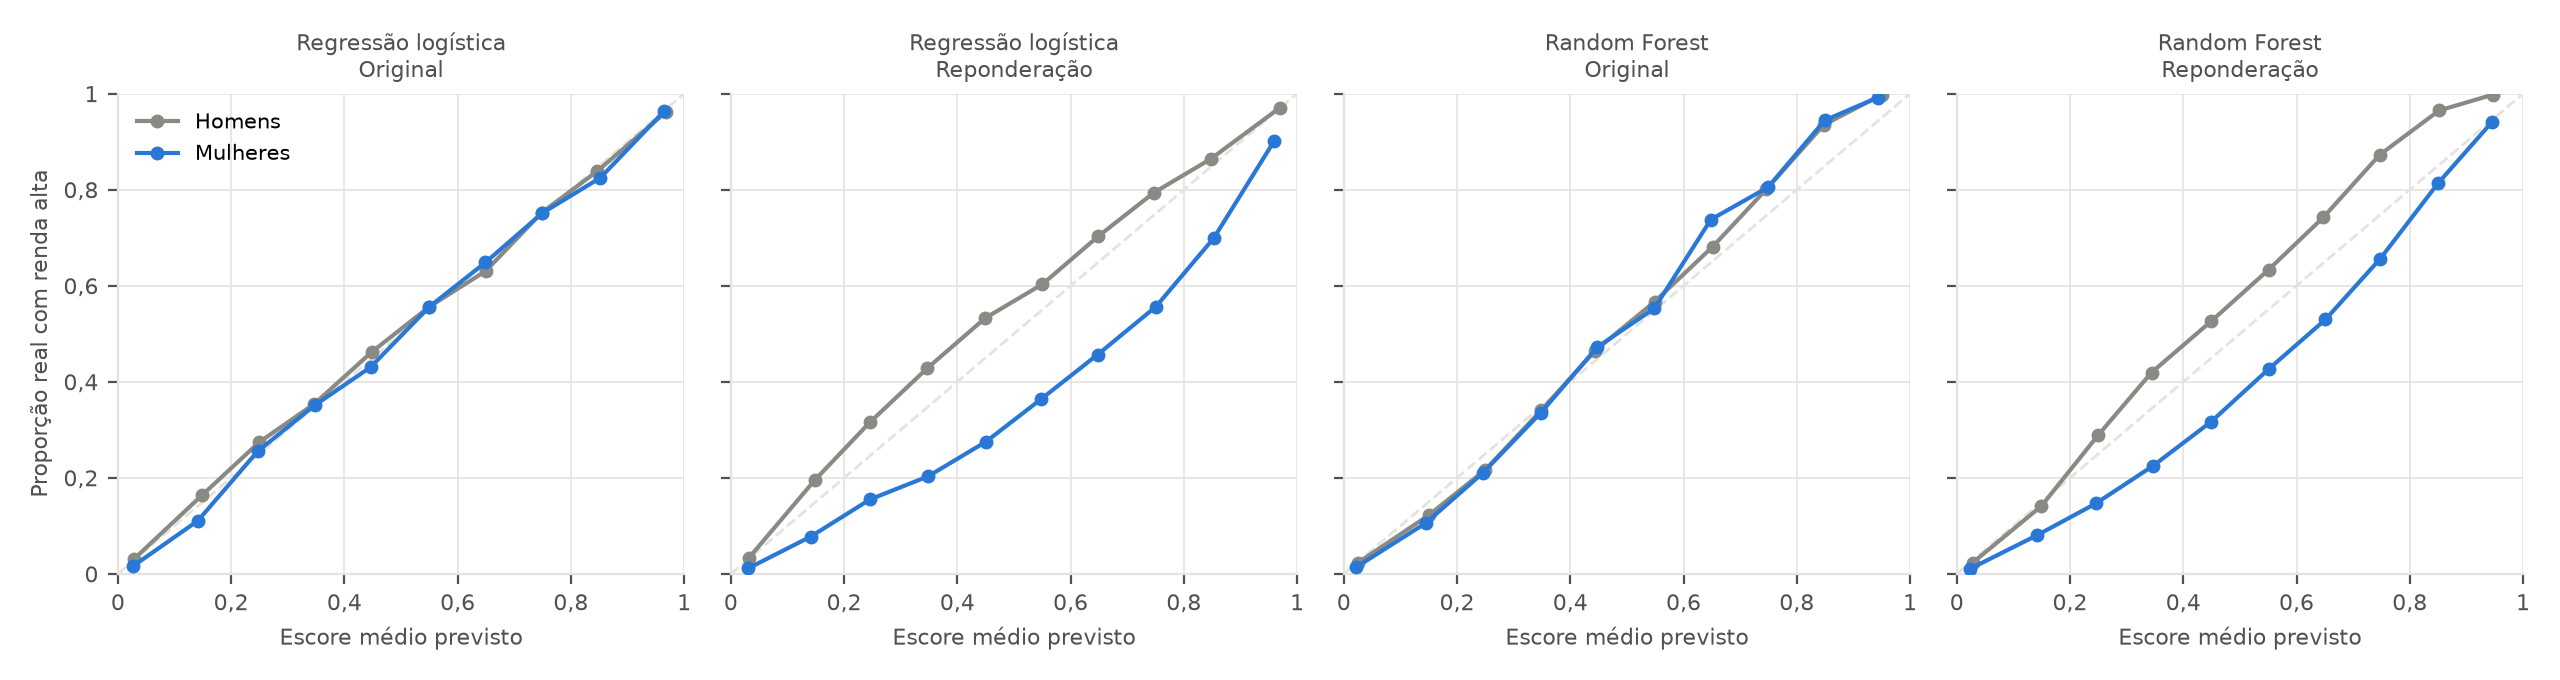

Source data for this figure (header and first rows):
modelo; cenario; sexo; faixa; pessoas; escore_medio; taxa_real
random_forest; original; Female; 0,0 a 0,1; 46990; 0,0213; 0,0136
random_forest; original; Female; 0,1 a 0,2; 6039; 0,1449; 0,106
random_forest; original; Female; 0,2 a 0,3; 3218; 0,2458; 0,2104
random_forest; original; Female; 0,3 a 0,4; 2018; 0,3482; 0,336
random_forest; original; Female; 0,4 a 0,5; 1720; 0,4476; 0,4721
random_forest; original; Female; 0,5 a 0,6; 1042; 0,5482; 0,5528
random_forest; original; Female; 0,6 a 0,7; 1080; 0,6483; 0,738
random_forest; original; Female; 0,7 a 0,8; 980; 0,7492; 0,8051
random_forest; original; Female; 0,8 a 0,9; 829; 0,8494; 0,9445
random_forest; original; Female; 0,9 a 1,0; 627; 0,9429; 0,992
random_forest; original; Male; 0,0 a 0,1; 45989; 0,0253; 0,0234
random_forest; original; Male; 0,1 a 0,2; 15605; 0,15; 0,1221
random_forest; original; Male; 0,2 a 0,3; 14495; 0,2499; 0,2167
random_forest; original; Male; 0,3 a 0,4; 14565; 0,3491; 0,3412
random_forest; original; Male; 0,4 a 0,5; 9377; 0,4442; 0,4651
random_forest; original; Male; 0,5 a 0,6; 6364; 0,5491; 0,5669
random_forest; original; Male; 0,6 a 0,7; 6907; 0,6513; 0,6812
random_forest; original; Male; 0,7 a 0,8; 6301; 0,7465; 0,8013
random_forest; original; Male; 0,8 a 0,9; 4533; 0,8477; 0,9351
random_forest; original; Male; 0,9 a 1,0; 6701; 0,9507; 0,9981
random_forest; reponderacao; Female; 0,0 a 0,1; 44562; 0,0238; 0,0107
random_forest; reponderacao; Female; 0,1 a 0,2; 6093; 0,1425; 0,0809
random_forest; reponderacao; Female; 0,2 a 0,3; 3323; 0,246; 0,1469
random_forest; reponderacao; Female; 0,3 a 0,4; 2127; 0,3469; 0,2252
random_forest; reponderacao; Female; 0,4 a 0,5; 1543; 0,4493; 0,3169
random_forest; reponderacao; Female; 0,5 a 0,6; 1344; 0,5507; 0,4263
random_forest; reponderacao; Female; 0,6 a 0,7; 1478; 0,6511; 0,5298
random_forest; reponderacao; Female; 0,7 a 0,8; 1413; 0,7482; 0,6568
random_forest; reponderacao; Female; 0,8 a 0,9; 1558; 0,8502; 0,8139
random_forest; reponderacao; Female; 0,9 a 1,0; 1102; 0,9453; 0,941
random_forest; reponderacao; Male; 0,0 a 0,1; 47274; 0,0279; 0,0231
random_forest; reponderacao; Male; 0,1 a 0,2; 19821; 0,149; 0,1407
random_forest; reponderacao; Male; 0,2 a 0,3; 18106; 0,2498; 0,2891
random_forest; reponderacao; Male; 0,3 a 0,4; 12274; 0,3439; 0,4193
random_forest; reponderacao; Male; 0,4 a 0,5; 6907; 0,4493; 0,526
random_forest; reponderacao; Male; 0,5 a 0,6; 6420; 0,551; 0,6338
random_forest; reponderacao; Male; 0,6 a 0,7; 6123; 0,6472; 0,7423
random_forest; reponderacao; Male; 0,7 a 0,8; 4255; 0,7467; 0,8724
random_forest; reponderacao; Male; 0,8 a 0,9; 3430; 0,8519; 0,965
random_forest; reponderacao; Male; 0,9 a 1,0; 6227; 0,9473; 0,9981
regressao_logistica; original; Female; 0,0 a 0,1; 47005; 0,0268; 0,0162
regressao_logistica; original; Female; 0,1 a 0,2; 6557; 0,1411; 0,1106
regressao_logistica; original; Female; 0,2 a 0,3; 2831; 0,2466; 0,255
regressao_logistica; original; Female; 0,3 a 0,4; 2027; 0,3472; 0,3508
regressao_logistica; original; Female; 0,4 a 0,5; 1375; 0,4464; 0,4305
regressao_logistica; original; Female; 0,5 a 0,6; 1208; 0,5501; 0,5563
regressao_logistica; original; Female; 0,6 a 0,7; 919; 0,6491; 0,6485
regressao_logistica; original; Female; 0,7 a 0,8; 942; 0,7497; 0,7516
regressao_logistica; original; Female; 0,8 a 0,9; 656; 0,8519; 0,8247
regressao_logistica; original; Female; 0,9 a 1,0; 1023; 0,965; 0,9638
regressao_logistica; original; Male; 0,0 a 0,1; 49668; 0,0282; 0,0307
regressao_logistica; original; Male; 0,1 a 0,2; 14808; 0,1489; 0,1642
regressao_logistica; original; Male; 0,2 a 0,3; 14196; 0,2492; 0,2739
regressao_logistica; original; Male; 0,3 a 0,4; 10936; 0,3472; 0,3543
regressao_logistica; original; Male; 0,4 a 0,5; 8235; 0,4488; 0,4625
regressao_logistica; original; Male; 0,5 a 0,6; 7625; 0,5501; 0,5565
regressao_logistica; original; Male; 0,6 a 0,7; 7432; 0,6495; 0,6307
regressao_logistica; original; Male; 0,7 a 0,8; 6542; 0,7487; 0,7525
regressao_logistica; original; Male; 0,8 a 0,9; 4846; 0,8462; 0,8382
regressao_logistica; original; Male; 0,9 a 1,0; 6549; 0,9681; 0,962
... 20 more rows
